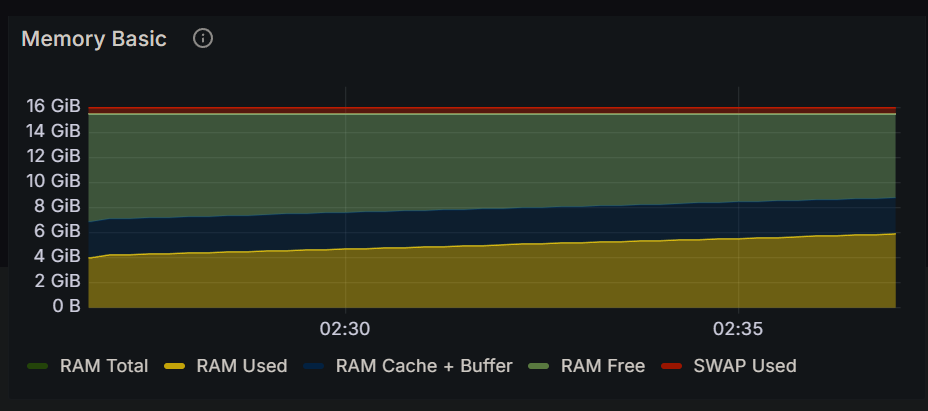

Source data for this figure (header and first rows):
Time, RAM Total, RAM Used, RAM Cache + Buffer, RAM Free, SWAP Used
2024-12-16 02:26:30, 15.5 GiB, 3.95 GiB, 2.88 GiB, 8.71 GiB, 434 MiB
2024-12-16 02:26:45, 15.5 GiB, 3.96 GiB, 2.88 GiB, 8.71 GiB, 434 MiB
2024-12-16 02:27:00, 15.5 GiB, 4.18 GiB, 2.89 GiB, 8.47 GiB, 434 MiB
2024-12-16 02:27:15, 15.5 GiB, 4.23 GiB, 2.90 GiB, 8.42 GiB, 434 MiB
2024-12-16 02:27:30, 15.5 GiB, 4.29 GiB, 2.90 GiB, 8.36 GiB, 434 MiB
2024-12-16 02:27:45, 15.5 GiB, 4.32 GiB, 2.90 GiB, 8.33 GiB, 434 MiB
2024-12-16 02:28:00, 15.5 GiB, 4.36 GiB, 2.90 GiB, 8.28 GiB, 434 MiB
2024-12-16 02:28:15, 15.5 GiB, 4.40 GiB, 2.90 GiB, 8.25 GiB, 434 MiB
2024-12-16 02:28:30, 15.5 GiB, 4.44 GiB, 2.90 GiB, 8.21 GiB, 434 MiB
2024-12-16 02:28:45, 15.5 GiB, 4.47 GiB, 2.90 GiB, 8.18 GiB, 434 MiB
2024-12-16 02:29:00, 15.5 GiB, 4.52 GiB, 2.90 GiB, 8.12 GiB, 434 MiB
2024-12-16 02:29:15, 15.5 GiB, 4.57 GiB, 2.90 GiB, 8.08 GiB, 434 MiB
2024-12-16 02:29:30, 15.5 GiB, 4.62 GiB, 2.90 GiB, 8.03 GiB, 434 MiB
2024-12-16 02:29:45, 15.5 GiB, 4.64 GiB, 2.90 GiB, 8.00 GiB, 434 MiB
2024-12-16 02:30:00, 15.5 GiB, 4.69 GiB, 2.90 GiB, 7.96 GiB, 434 MiB
2024-12-16 02:30:15, 15.5 GiB, 4.73 GiB, 2.90 GiB, 7.92 GiB, 434 MiB
2024-12-16 02:30:30, 15.5 GiB, 4.78 GiB, 2.90 GiB, 7.86 GiB, 434 MiB
2024-12-16 02:30:45, 15.5 GiB, 4.80 GiB, 2.90 GiB, 7.84 GiB, 434 MiB
2024-12-16 02:31:00, 15.5 GiB, 4.85 GiB, 2.90 GiB, 7.79 GiB, 434 MiB
2024-12-16 02:31:15, 15.5 GiB, 4.89 GiB, 2.90 GiB, 7.76 GiB, 434 MiB
2024-12-16 02:31:30, 15.5 GiB, 4.94 GiB, 2.90 GiB, 7.71 GiB, 434 MiB
2024-12-16 02:31:45, 15.5 GiB, 4.96 GiB, 2.91 GiB, 7.68 GiB, 434 MiB
2024-12-16 02:32:00, 15.5 GiB, 5.00 GiB, 2.91 GiB, 7.65 GiB, 434 MiB
2024-12-16 02:32:15, 15.5 GiB, 5.06 GiB, 2.91 GiB, 7.58 GiB, 434 MiB
2024-12-16 02:32:30, 15.5 GiB, 5.10 GiB, 2.91 GiB, 7.54 GiB, 434 MiB
2024-12-16 02:32:45, 15.5 GiB, 5.16 GiB, 2.91 GiB, 7.48 GiB, 434 MiB
2024-12-16 02:33:00, 15.5 GiB, 5.18 GiB, 2.91 GiB, 7.46 GiB, 434 MiB
2024-12-16 02:33:15, 15.5 GiB, 5.24 GiB, 2.91 GiB, 7.41 GiB, 434 MiB
2024-12-16 02:33:30, 15.5 GiB, 5.26 GiB, 2.91 GiB, 7.38 GiB, 434 MiB
2024-12-16 02:33:45, 15.5 GiB, 5.32 GiB, 2.91 GiB, 7.33 GiB, 434 MiB
2024-12-16 02:34:00, 15.5 GiB, 5.34 GiB, 2.91 GiB, 7.30 GiB, 434 MiB
2024-12-16 02:34:15, 15.5 GiB, 5.42 GiB, 2.91 GiB, 7.22 GiB, 434 MiB
2024-12-16 02:34:30, 15.5 GiB, 5.45 GiB, 2.91 GiB, 7.20 GiB, 434 MiB
2024-12-16 02:34:45, 15.5 GiB, 5.50 GiB, 2.91 GiB, 7.14 GiB, 434 MiB
2024-12-16 02:35:00, 15.5 GiB, 5.53 GiB, 2.91 GiB, 7.11 GiB, 434 MiB
2024-12-16 02:35:15, 15.5 GiB, 5.58 GiB, 2.91 GiB, 7.06 GiB, 434 MiB
2024-12-16 02:35:30, 15.5 GiB, 5.61 GiB, 2.91 GiB, 7.03 GiB, 434 MiB
2024-12-16 02:35:45, 15.5 GiB, 5.65 GiB, 2.91 GiB, 7.00 GiB, 434 MiB
2024-12-16 02:36:00, 15.5 GiB, 5.70 GiB, 2.91 GiB, 6.94 GiB, 434 MiB
2024-12-16 02:36:15, 15.5 GiB, 5.74 GiB, 2.91 GiB, 6.90 GiB, 434 MiB
2024-12-16 02:36:30, 15.5 GiB, 5.79 GiB, 2.91 GiB, 6.85 GiB, 434 MiB
2024-12-16 02:36:45, 15.5 GiB, 5.81 GiB, 2.91 GiB, 6.83 GiB, 434 MiB
2024-12-16 02:37:00, 15.5 GiB, 5.87 GiB, 2.91 GiB, 6.77 GiB, 434 MiB
